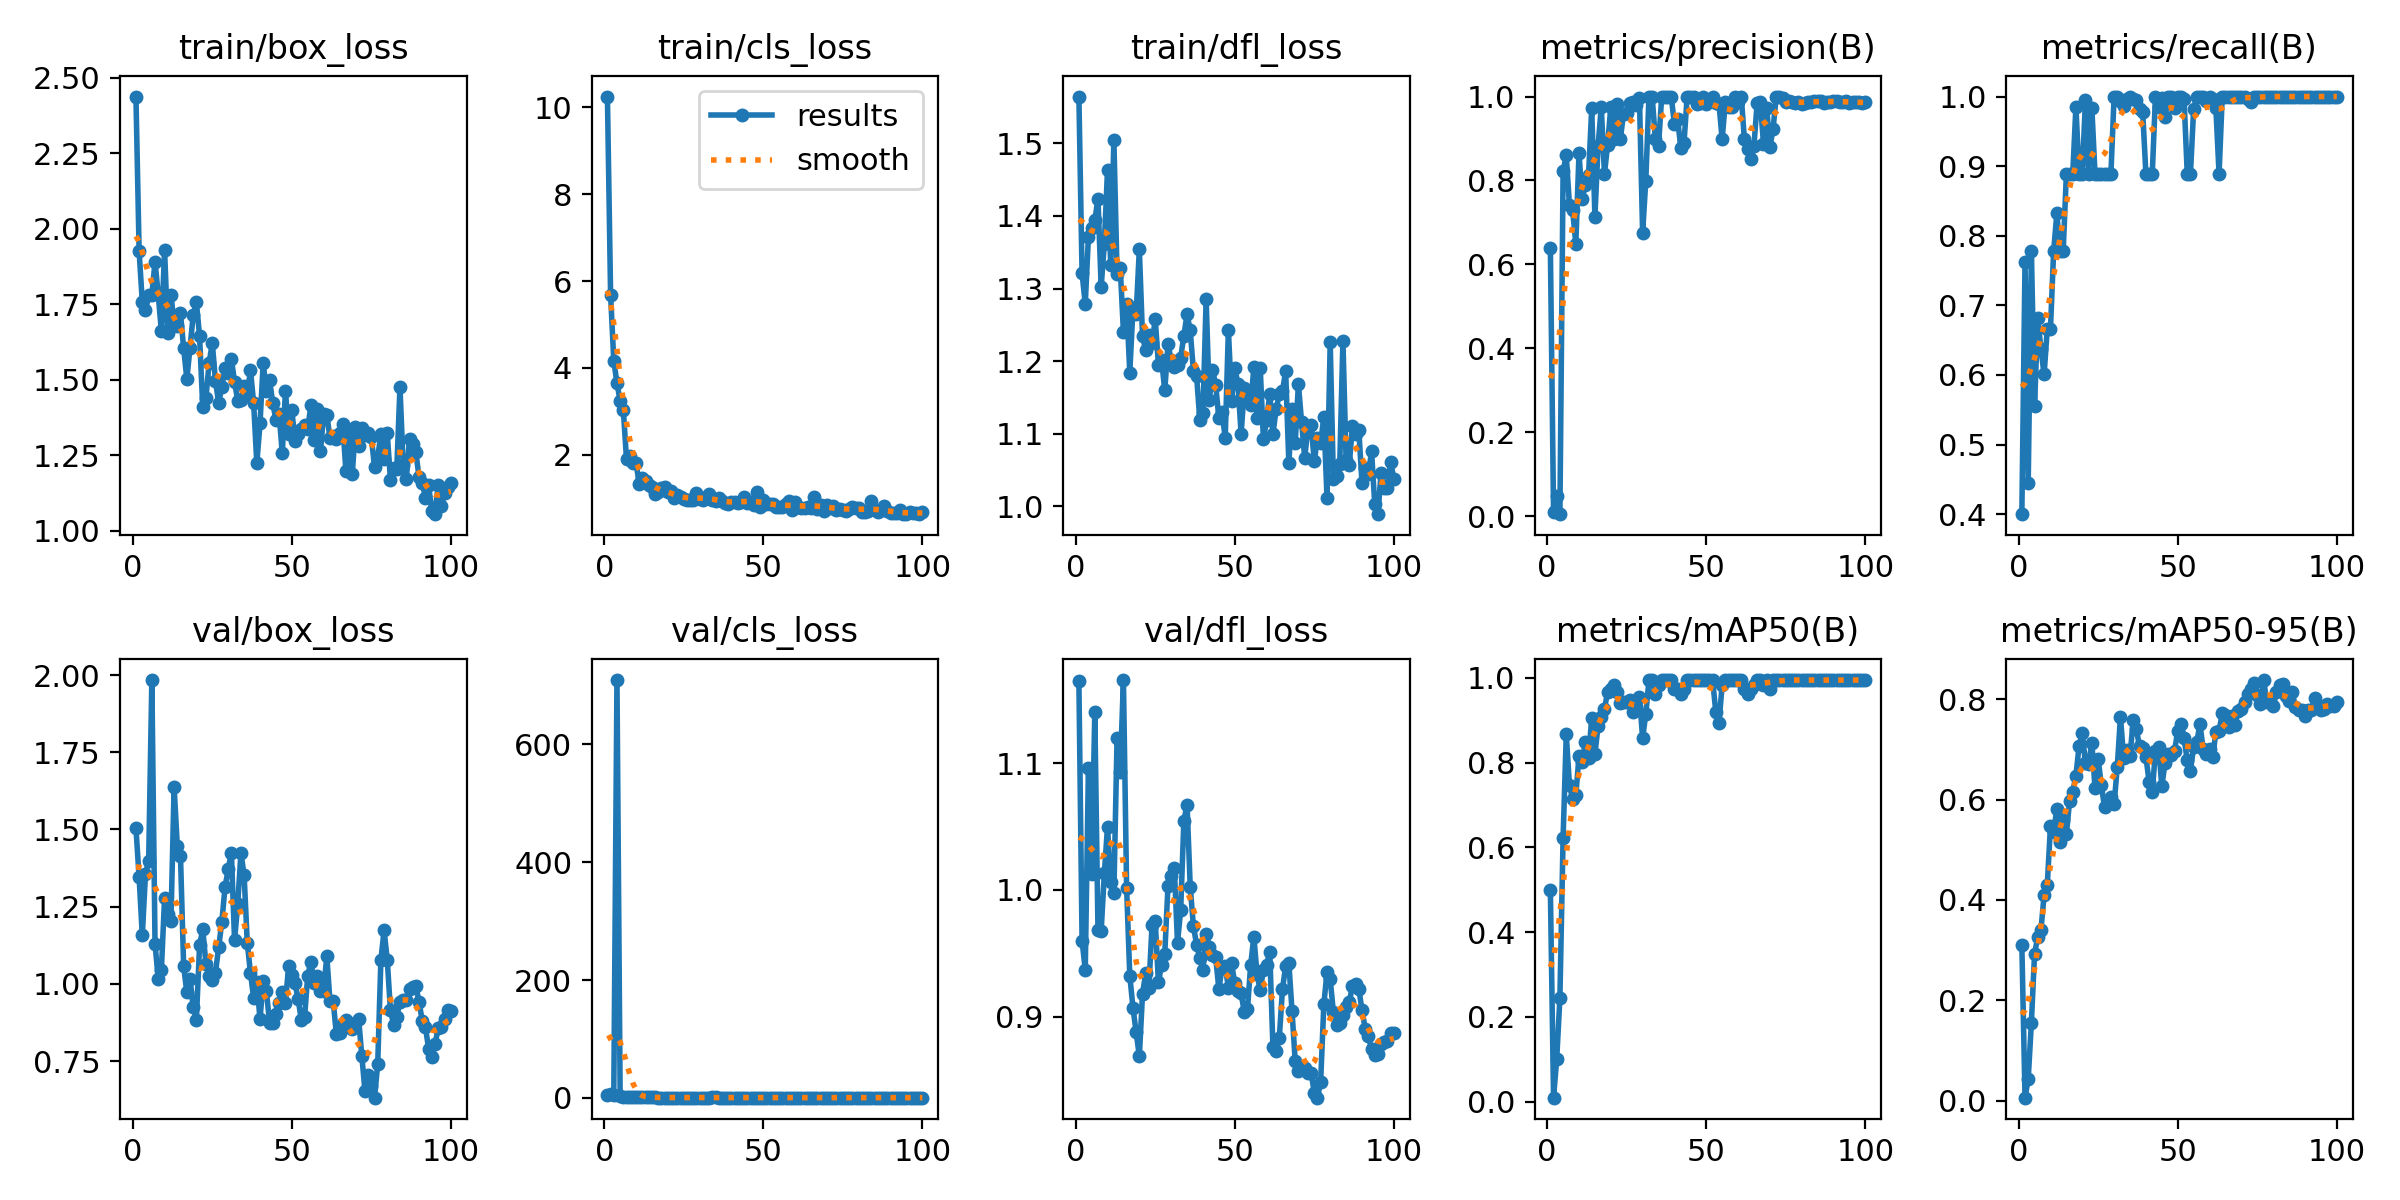

The file beside this chart, header and first rows:
epoch, time, train/box_loss, train/cls_loss, train/dfl_loss, metrics/precision(B), metrics/recall(B), metrics/mAP50(B), metrics/mAP50-95(B), val/box_loss, val/cls_loss, val/dfl_loss, lr/pg0, lr/pg1, lr/pg2
1, 5.907, 2.437, 10.25, 1.564, 0.64, 0.4, 0.4995, 0.3106, 1.505, 5.199, 1.165, 0.0003715, 0.0003715, 0.0003715
2, 8.31, 1.925, 5.687, 1.321, 0.01128, 0.762, 0.0093, 0.00593, 1.345, 7.306, 0.9599, 0.0007499, 0.0007499, 0.0007499
3, 10.66, 1.757, 4.168, 1.279, 0.04792, 0.4444, 0.1011, 0.04288, 1.157, 4.475, 0.9371, 0.001121, 0.001121, 0.001121
4, 12.9, 1.73, 3.648, 1.371, 0.00498, 0.7778, 0.245, 0.1556, 1.357, 708.7, 1.096, 0.001387, 0.001387, 0.001387
5, 15.12, 1.78, 3.238, 1.383, 0.8219, 0.5556, 0.623, 0.2924, 1.398, 3.377, 1.012, 0.001372, 0.001372, 0.001372
6, 17.47, 1.78, 3.03, 1.394, 0.8597, 0.6824, 0.8666, 0.3269, 1.984, 1.631, 1.14, 0.001358, 0.001358, 0.001358
7, 19.8, 1.891, 1.899, 1.424, 0.7405, 0.6372, 0.7468, 0.3397, 1.129, 1.492, 0.9684, 0.001344, 0.001344, 0.001344
8, 22.19, 1.782, 1.962, 1.302, 0.7288, 0.6007, 0.7147, 0.4099, 1.017, 1.422, 0.9677, 0.00133, 0.00133, 0.00133
9, 24.62, 1.66, 1.821, 1.362, 0.6489, 0.6667, 0.7227, 0.4307, 1.045, 2.056, 1.013, 0.001316, 0.001316, 0.001316
10, 27.02, 1.93, 1.808, 1.463, 0.8649, 0.6667, 0.815, 0.5476, 1.278, 0.9863, 1.05, 0.001302, 0.001302, 0.001302
11, 29.42, 1.654, 1.336, 1.332, 0.7569, 0.7778, 0.8015, 0.5351, 1.225, 1.14, 1.006, 0.001288, 0.001288, 0.001288
12, 31.78, 1.782, 1.455, 1.505, 0.7886, 0.8321, 0.8496, 0.5819, 1.202, 1.651, 0.9979, 0.001273, 0.001273, 0.001273
13, 34.16, 1.686, 1.39, 1.321, 0.8123, 0.7778, 0.8102, 0.516, 1.639, 1.558, 1.12, 0.001259, 0.001259, 0.001259
14, 36.48, 1.678, 1.292, 1.329, 0.9717, 0.7778, 0.906, 0.5591, 1.446, 1.086, 1.093, 0.001245, 0.001245, 0.001245
15, 38.74, 1.719, 1.254, 1.24, 0.714, 0.8889, 0.8201, 0.5305, 1.414, 1.072, 1.166, 0.001231, 0.001231, 0.001231
16, 41.02, 1.604, 1.1, 1.279, 0.882, 0.8889, 0.8861, 0.5967, 1.057, 0.8226, 1.002, 0.001217, 0.001217, 0.001217
17, 43.35, 1.503, 1.14, 1.184, 0.9758, 0.8889, 0.908, 0.6159, 0.9721, 0.7676, 0.9323, 0.001203, 0.001203, 0.001203
18, 45.73, 1.605, 1.244, 1.273, 0.8158, 0.9854, 0.9261, 0.6474, 1.016, 0.7168, 0.9071, 0.001189, 0.001189, 0.001189
19, 48.04, 1.714, 1.248, 1.265, 0.8851, 0.8889, 0.9675, 0.7071, 0.9237, 0.69, 0.8877, 0.001174, 0.001174, 0.001174
20, 50.44, 1.756, 1.144, 1.354, 0.9754, 0.8889, 0.975, 0.7332, 0.8842, 0.7905, 0.8688, 0.00116, 0.00116, 0.00116
21, 52.85, 1.645, 1.16, 1.234, 0.8996, 0.9958, 0.984, 0.672, 1.125, 0.6763, 0.9179, 0.001146, 0.001146, 0.001146
22, 55.21, 1.409, 0.9974, 1.215, 0.9825, 0.8889, 0.9675, 0.6709, 1.177, 0.7367, 0.9344, 0.001132, 0.001132, 0.001132
23, 57.58, 1.439, 1.08, 1.235, 0.8984, 0.9842, 0.94, 0.7137, 1.065, 0.707, 0.9229, 0.001118, 0.001118, 0.001118
24, 59.88, 1.555, 1.033, 1.225, 0.9595, 0.8889, 0.9432, 0.6231, 1.027, 0.6715, 0.9725, 0.001104, 0.001104, 0.001104
25, 62.23, 1.622, 0.9817, 1.258, 0.96, 0.8889, 0.9432, 0.6803, 1.013, 0.739, 0.9754, 0.001089, 0.001089, 0.001089
26, 64.56, 1.496, 0.9628, 1.195, 0.9848, 0.8889, 0.9469, 0.6283, 1.036, 0.7477, 0.9271, 0.001075, 0.001075, 0.001075
27, 66.9, 1.424, 0.9515, 1.201, 0.9863, 0.8889, 0.9191, 0.5849, 1.118, 0.7245, 0.941, 0.001061, 0.001061, 0.001061
28, 69.16, 1.476, 0.951, 1.16, 0.9803, 0.8889, 0.9321, 0.5946, 1.201, 0.6588, 0.9498, 0.001047, 0.001047, 0.001047
29, 71.52, 1.538, 1.113, 1.223, 0.9977, 0.8889, 0.9557, 0.6045, 1.312, 0.6874, 1.003, 0.001033, 0.001033, 0.001033
30, 73.89, 1.523, 0.9909, 1.202, 0.6749, 1, 0.8578, 0.5904, 1.371, 0.8101, 1.011, 0.001019, 0.001019, 0.001019
31, 76.19, 1.569, 0.9519, 1.192, 0.8, 1, 0.915, 0.665, 1.424, 0.8067, 1.018, 0.001005, 0.001005, 0.001005
32, 78.53, 1.492, 1.032, 1.194, 1, 0.9932, 0.995, 0.7653, 1.141, 0.708, 0.9582, 0.0009904, 0.0009904, 0.0009904
33, 80.86, 1.43, 1.087, 1.205, 1, 0.9868, 0.995, 0.6824, 1.258, 0.7171, 0.9843, 0.0009763, 0.0009763, 0.0009763
34, 83.18, 1.432, 0.9586, 1.235, 0.8996, 0.9959, 0.962, 0.6993, 1.423, 0.8436, 1.054, 0.0009621, 0.0009621, 0.0009621
35, 85.48, 1.48, 0.9264, 1.265, 0.8823, 1, 0.984, 0.6865, 1.354, 0.8259, 1.067, 0.000948, 0.000948, 0.000948
36, 87.78, 1.453, 0.9959, 1.242, 1, 0.9959, 0.995, 0.7577, 1.133, 0.7802, 1.003, 0.0009339, 0.0009339, 0.0009339
37, 90.08, 1.532, 0.9285, 1.187, 1, 0.9953, 0.995, 0.7399, 1.035, 0.6776, 0.9714, 0.0009197, 0.0009197, 0.0009197
38, 92.36, 1.423, 0.8845, 1.18, 1, 0.9828, 0.995, 0.7059, 0.9549, 0.6762, 0.9569, 0.0009056, 0.0009056, 0.0009056
39, 94.68, 1.223, 0.8559, 1.12, 1, 0.9771, 0.995, 0.702, 1.006, 0.6498, 0.9463, 0.0008914, 0.0008914, 0.0008914
40, 96.91, 1.355, 0.9122, 1.128, 0.9335, 0.8889, 0.975, 0.6856, 0.8854, 0.6778, 0.9369, 0.0008773, 0.0008773, 0.0008773
41, 99.18, 1.555, 0.9198, 1.286, 0.9459, 0.8889, 0.975, 0.6358, 1.009, 0.664, 0.9653, 0.0008631, 0.0008631, 0.0008631
42, 101.5, 1.463, 0.8779, 1.146, 0.8783, 0.8889, 0.9628, 0.615, 0.9776, 0.6677, 0.9553, 0.000849, 0.000849, 0.000849
43, 103.8, 1.498, 0.9026, 1.188, 0.8883, 1, 0.973, 0.6971, 0.8747, 0.6769, 0.949, 0.0008348, 0.0008348, 0.0008348
44, 106.1, 1.424, 1.022, 1.167, 1, 0.9844, 0.995, 0.7049, 0.8726, 0.6987, 0.9468, 0.0008207, 0.0008207, 0.0008207
45, 108.4, 1.367, 0.8931, 1.122, 1, 0.9977, 0.995, 0.6267, 0.901, 0.623, 0.9219, 0.0008065, 0.0008065, 0.0008065
46, 110.7, 1.387, 0.9137, 1.129, 1, 0.9701, 0.995, 0.672, 0.9381, 0.6727, 0.9385, 0.0007924, 0.0007924, 0.0007924
47, 113, 1.257, 0.8479, 1.094, 0.982, 1, 0.995, 0.6904, 0.9729, 0.7169, 0.9402, 0.0007782, 0.0007782, 0.0007782
48, 115.3, 1.464, 1.137, 1.243, 0.9848, 1, 0.995, 0.6888, 0.9378, 0.6796, 0.9227, 0.0007641, 0.0007641, 0.0007641
49, 117.6, 1.319, 0.8022, 1.146, 1, 0.9829, 0.995, 0.6969, 1.059, 0.6745, 0.9421, 0.0007499, 0.0007499, 0.0007499
50, 120, 1.4, 0.966, 1.191, 0.9826, 1, 0.995, 0.7358, 1.03, 0.61, 0.9265, 0.0007358, 0.0007358, 0.0007358
51, 122.4, 1.297, 0.8614, 1.169, 0.9888, 1, 0.995, 0.751, 1.003, 0.595, 0.92, 0.0007216, 0.0007216, 0.0007216
52, 124.6, 1.321, 0.8612, 1.1, 1, 0.9959, 0.995, 0.7218, 0.9493, 0.644, 0.9183, 0.0007075, 0.0007075, 0.0007075
53, 126.8, 1.336, 0.8669, 1.163, 0.985, 0.8889, 0.9204, 0.6783, 0.8832, 0.7233, 0.9035, 0.0006934, 0.0006934, 0.0006934
54, 129.1, 1.349, 0.7971, 1.149, 0.9829, 0.8889, 0.8927, 0.6576, 0.8911, 0.7391, 0.9061, 0.0006792, 0.0006792, 0.0006792
55, 131.4, 1.338, 0.8043, 1.139, 0.8982, 0.9815, 0.984, 0.7048, 1.026, 0.6507, 0.9406, 0.0006651, 0.0006651, 0.0006651
56, 133.7, 1.415, 0.7886, 1.192, 0.9875, 1, 0.995, 0.7151, 1.072, 0.613, 0.9633, 0.0006509, 0.0006509, 0.0006509
57, 136, 1.301, 0.8663, 1.122, 0.974, 1, 0.995, 0.7501, 1.002, 0.5737, 0.9334, 0.0006368, 0.0006368, 0.0006368
58, 138.2, 1.403, 0.9444, 1.191, 0.9748, 1, 0.995, 0.7003, 1.024, 0.5757, 0.9208, 0.0006226, 0.0006226, 0.0006226
59, 140.5, 1.262, 0.7393, 1.093, 1, 0.9942, 0.995, 0.6906, 0.9768, 0.6058, 0.9369, 0.0006085, 0.0006085, 0.0006085
60, 142.8, 1.385, 0.9039, 1.119, 0.988, 1, 0.995, 0.6998, 0.9783, 0.6316, 0.9411, 0.0005943, 0.0005943, 0.0005943
... 40 more rows
